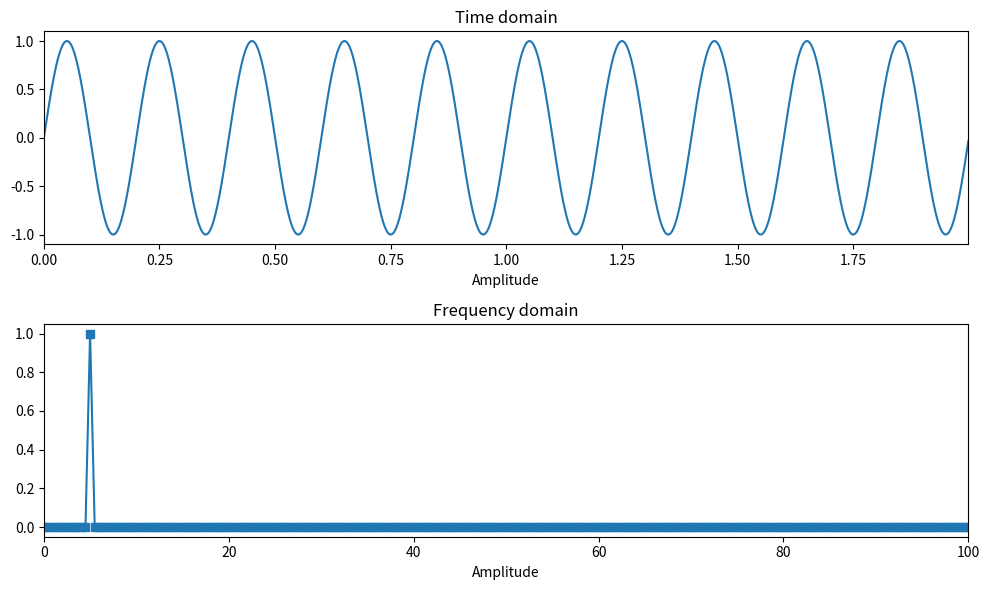
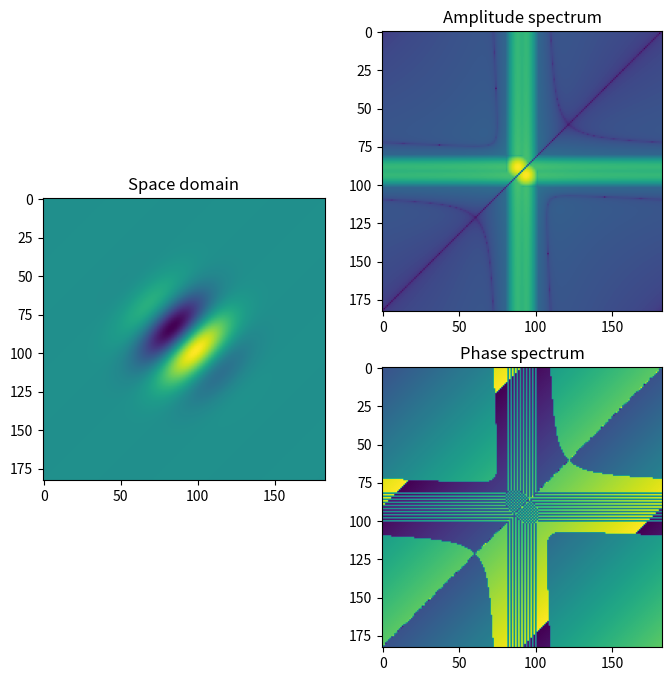

These figures' Python source, in order:
import numpy as np
import matplotlib.pyplot as plt
import matplotlib.gridspec as gridspec
import matplotlib.image as im
import copy

# 1D Examples

srate = 1000
time  = np.arange(0,2,1/srate)
n     = len(time)
hz    = np.linspace(0,srate,n)

### pure sine wave
signal = np.sin(2*np.pi*5*time)

# ### multispectral wave
# signal = 2*np.sin(2*np.pi*5*time) + 3*np.sin(2*np.pi*7*time) + 6*np.sin(2*np.pi*14*time)

# ### white noise
# signal = np.random.randn(n)

# ### Brownian noise (aka random walk)
# signal = np.cumsum(np.random.randn(n))

# ### 1/f noise
# ps   = np.exp(1j*2*np.pi*np.random.rand(int(n/2))) * .1+np.exp(-(np.arange(int(n/2)))/50)
# ps   = np.concatenate((ps,ps[::-1]))
# signal = np.real(np.fft.ifft(ps)) * n

# ### square wave
# signal = np.zeros(n)
# signal[np.sin(2*np.pi*3*time)>.9] = 1

# ### AM (amplitude modulation)
# signal = 10*np.interp(np.linspace(1,10,n),np.linspace(1,10,10),np.random.rand(10)) * np.sin(2*np.pi*40*time)

# ### FM (frequency modulation)
# freqmod = 20*np.interp(np.linspace(1,10,n),np.linspace(1,10,10),np.random.rand(10))
# signal  = np.sin( 2*np.pi * ((10*time + np.cumsum(freqmod))/srate) )

# ### filtered noise
# signal = np.random.randn(n)     # start with noise
# s  = 5*(2*np.pi-1)/(4*np.pi)    # normalized width
# fx = np.exp(-.5*((hz-10)/s)**2) # gaussian
# fx = fx/np.max(fx)              # gain-normalize
# signal = 20*np.real( np.fft.ifft( np.fft.fft(signal)**fx) )



# compute amplitude spectrum
ampl = 2*np.abs(np.fft.fft(signal)/n)


## visualize!
fig,ax = plt.subplots(2,1,figsize=(10,6))
ax[0].plot(time,signal)
ax[0].set_xlabel('Time (sec.)')
ax[0].set_xlabel('Amplitude')
ax[0].set_title('Time domain')
ax[0].set_xlim(time[[0,-1]])

ax[1].plot(hz,ampl,'s-')
ax[1].set_xlabel('Frequency (Hz)')
ax[1].set_xlabel('Amplitude')
ax[1].set_title('Frequency domain')
ax[1].set_xlim([0,100])

plt.tight_layout()
plt.show()



## 2D examples


### gabor patch
width = 20      # width of gaussian
sphs  = np.pi/4 # sine phase
lims = np.arange(-91,92)
y,x  = np.meshgrid(lims,lims)
xp   = x*np.cos(sphs) + y*np.sin(sphs)
yp   = y*np.cos(sphs) - x*np.sin(sphs)
gaus2d = np.exp(-(xp**2 + yp**2) / (2*width**2))
sine2d = np.sin( 2*np.pi*.02*xp )
img    = sine2d * gaus2d


# ### white noise
# img = np.random.randn(len(img),len(img))


# ### portrait
# lenna = im.imread('Lenna.png')
# img   = np.mean(lenna,axis=2)


# ### low-pass filtered Lenna
# width = .1    # width of gaussian (normalized Z units)
# meshx = np.linspace(-2,2,img.shape[0])
# y,x   = np.meshgrid(meshx,meshx)
# gaus2d= np.exp(-(x**2 + y**2) / (2*width**2)) # add 1- at beginning to invert filter
# imgX  = np.fft.fftshift(np.fft.fft2(img))
# img   = np.real(np.fft.ifft2(np.fft.fftshift(imgX*gaus2d)))


# ### high-pass filtered Lenna
# width = .3  # width of gaussian (normalized Z units)
# meshx = np.linspace(-2,2,img.shape[0])
# y,x   = np.meshgrid(meshx,meshx)
# gaus2d= 1-np.exp(-(x**2 + y**2) / (2*width**2))
# imgX  = np.fft.fftshift(np.fft.fft2(img))
# img   = np.real(np.fft.ifft2(np.fft.fftshift(imgX*gaus2d)))


# ## phase-scrambled Lenna
# imgX   = np.fft.fftshift(np.fft.fft2(imgL))
# powr2  = np.abs(imgX)
# phas2  = np.angle(imgX)
# ridx   = np.random.choice(len(phas2)**2,size=len(phas2)**2) # randomization index
# rphas2 = np.reshape(phas2[np.unravel_index(ridx,phas2.shape)],phas2.shape) # random phases
# img    = np.real(np.fft.ifft2(np.fft.fftshift(powr2*np.exp(1j*rphas2))))





# power and phase spectra
imgX  = np.fft.fftshift(np.fft.fft2(img))
powr2 = np.log(np.abs(imgX))
phas2 = np.angle(imgX)



## show the results!
fig = plt.figure(figsize=(8,8))
gs  = fig.add_gridspec(2,2)
ax1 = fig.add_subplot(gs[:,0])
ax2 = fig.add_subplot(gs[0,1])
ax3 = fig.add_subplot(gs[1,1])

ax1.imshow(img)
ax1.set_title('Space domain')

ax2.imshow(powr2)
ax2.set_title('Amplitude spectrum')

ax3.imshow(phas2)
ax3.set_title('Phase spectrum')

plt.show()

